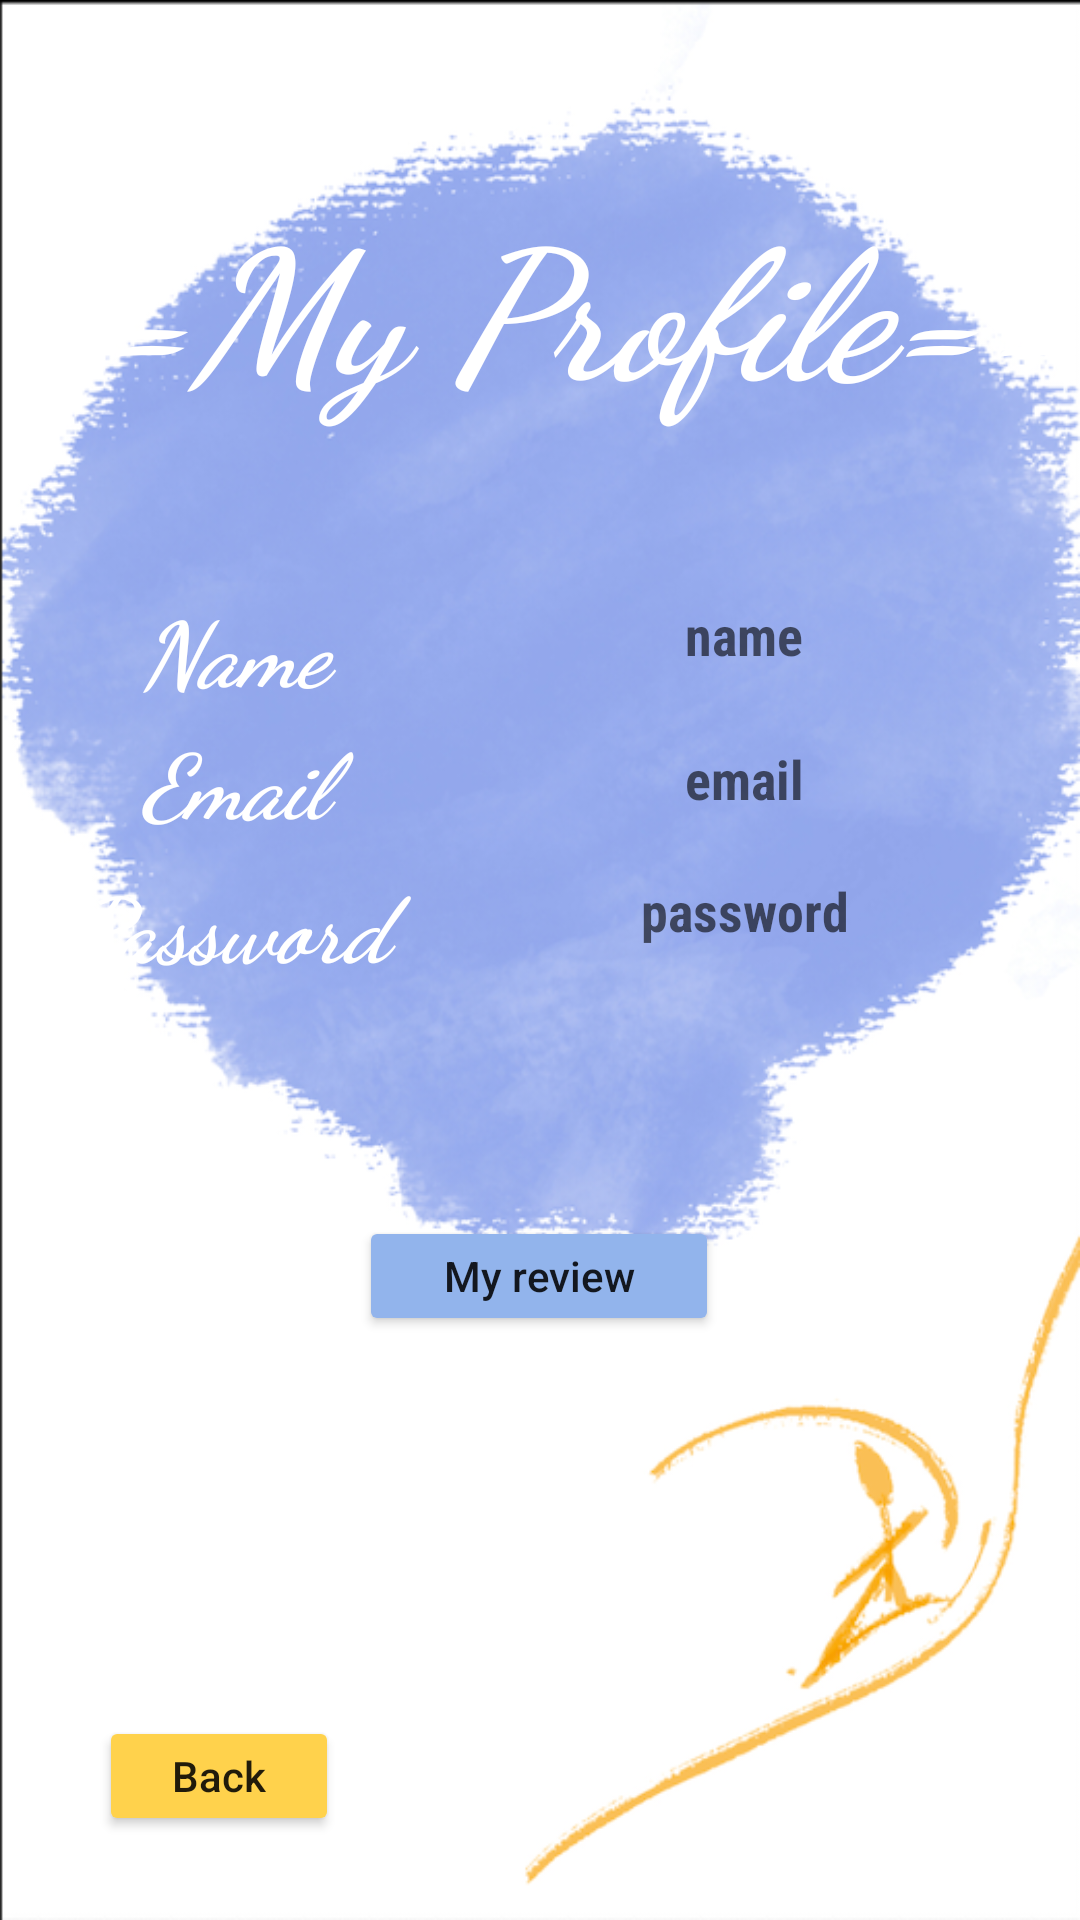

Write the Android layout XML for this screen, with the resource values it uses.
<!-- AndroidManifest.xml: application theme Theme.BeachTrip -->
<!-- res/layout/activity_user_profile.xml -->
<?xml version="1.0" encoding="utf-8"?>
<androidx.constraintlayout.widget.ConstraintLayout xmlns:android="http://schemas.android.com/apk/res/android"
    xmlns:app="http://schemas.android.com/apk/res-auto"
    xmlns:tools="http://schemas.android.com/tools"
    android:layout_width="match_parent"
    android:layout_height="match_parent"
    android:background="@drawable/profile"
    tools:context=".userProfileActivity">

    <Button
        android:id="@+id/button2"
        android:layout_width="120dp"
        android:layout_height="40dp"
        android:layout_marginTop="68dp"
        android:backgroundTint="@color/lavender"
        android:onClick="onClickProfileToMyReview"
        android:text="My review"
        app:layout_constraintBottom_toBottomOf="parent"
        app:layout_constraintEnd_toEndOf="parent"
        app:layout_constraintHorizontal_bias="0.498"
        app:layout_constraintStart_toStartOf="parent"
        app:layout_constraintTop_toBottomOf="@+id/pwd_tv"
        app:layout_constraintVertical_bias="0.03" />

    <Button
        android:id="@+id/auth_back"
        android:layout_width="80dp"
        android:layout_height="40dp"
        android:layout_marginStart="33dp"
        android:layout_marginBottom="25dp"
        android:onClick="onClickBack"
        android:text="Back"
        android:backgroundTint="@color/yolkYellow"
        app:layout_constraintBottom_toBottomOf="parent"
        app:layout_constraintEnd_toEndOf="parent"
        app:layout_constraintHorizontal_bias="0.0"
        app:layout_constraintStart_toStartOf="parent"
        app:layout_constraintTop_toTopOf="parent"
        app:layout_constraintVertical_bias="0.995" />


    
    
    
    
    
    
    
    
    

    <TextView
        android:id="@+id/email_tv"
        android:layout_width="200dp"
        android:layout_height="40dp"
        android:layout_marginTop="8dp"
        android:hint="email"
        android:textAlignment="center"
        android:textColor="@color/white"
        android:fontFamily="sans-serif-condensed"
        android:textSize="18dp"
        android:textStyle="bold"
        app:layout_constraintEnd_toEndOf="parent"
        app:layout_constraintHorizontal_bias="0.924"
        app:layout_constraintStart_toStartOf="parent"
        app:layout_constraintTop_toBottomOf="@+id/name_tv" />

    <TextView
        android:id="@+id/pwd_tv"
        android:layout_width="200dp"
        android:layout_height="40dp"
        android:layout_marginTop="4dp"
        android:hint="password"
        android:textAlignment="center"
        android:textColor="@color/white"
        android:fontFamily="sans-serif-condensed"
        android:textSize="18dp"
        android:textStyle="bold"
        app:layout_constraintEnd_toEndOf="parent"
        app:layout_constraintHorizontal_bias="0.924"
        app:layout_constraintStart_toStartOf="parent"
        app:layout_constraintTop_toBottomOf="@+id/email_tv" />

    <TextView
        android:id="@+id/name_tv"
        android:layout_width="200dp"
        android:layout_height="40dp"
        android:layout_marginTop="40dp"
        android:hint="name"
        android:textAlignment="center"
        android:textColor="@color/white"
        android:fontFamily="sans-serif-condensed"
        android:textSize="18dp"
        android:textStyle="bold"
        app:layout_constraintEnd_toEndOf="parent"
        app:layout_constraintHorizontal_bias="0.924"
        app:layout_constraintStart_toStartOf="parent"
        app:layout_constraintTop_toBottomOf="@+id/profile" />

    <TextView
        android:id="@+id/profile"
        android:layout_width="0dp"
        android:layout_height="100dp"
        android:fontFamily="cursive"
        android:text="@string/profile"
        android:textAlignment="center"
        android:textColor="@color/white"
        android:textSize="60sp"
        app:layout_constraintBottom_toBottomOf="parent"
        app:layout_constraintEnd_toEndOf="parent"
        app:layout_constraintHorizontal_bias="0.0"
        app:layout_constraintStart_toStartOf="parent"
        app:layout_constraintTop_toTopOf="parent"
        app:layout_constraintVertical_bias="0.11" />

    <TextView
        android:id="@+id/textView"
        android:layout_width="120dp"
        android:layout_height="40dp"
        android:layout_marginTop="36dp"
        android:fontFamily="cursive"
        android:text="@string/name_prompt"
        android:textAlignment="center"
        android:textColor="@color/white"
        android:textSize="30dp"
        app:layout_constraintEnd_toStartOf="@+id/name_tv"
        app:layout_constraintHorizontal_bias="0.648"
        app:layout_constraintStart_toStartOf="parent"
        app:layout_constraintTop_toBottomOf="@+id/profile" />

    <TextView
        android:id="@+id/textView2"
        android:layout_width="120dp"
        android:layout_height="40dp"
        android:layout_marginTop="4dp"
        android:fontFamily="cursive"
        android:text="@string/email_prompt"
        android:textAlignment="center"
        android:textColor="@color/white"
        android:textSize="30dp"
        app:layout_constraintEnd_toStartOf="@+id/email_tv"
        app:layout_constraintHorizontal_bias="0.648"
        app:layout_constraintStart_toStartOf="parent"
        app:layout_constraintTop_toBottomOf="@+id/textView" />

    <TextView
        android:id="@+id/textView6"
        android:layout_width="140dp"
        android:layout_height="40dp"
        android:layout_marginTop="8dp"
        android:fontFamily="cursive"
        android:text="@string/pwd_prompt"
        android:textAlignment="center"
        android:textColor="@color/white"
        android:textSize="30dp"
        app:layout_constraintEnd_toStartOf="@+id/pwd_tv"
        app:layout_constraintHorizontal_bias="0.83"
        app:layout_constraintStart_toStartOf="parent"
        app:layout_constraintTop_toBottomOf="@+id/textView2" />

    <Spinner
        android:id="@+id/beachChoice"
        android:layout_width="200dp"
        android:layout_height="35dp"
        android:backgroundTint="@color/white"
        android:textAlignment="center"
        android:textSize="14dp"
        android:theme="@style/spinner_theme"
        app:layout_constraintBottom_toBottomOf="parent"
        app:layout_constraintEnd_toEndOf="parent"
        app:layout_constraintHorizontal_bias="0.616"
        app:layout_constraintStart_toStartOf="parent"
        app:layout_constraintTop_toBottomOf="@+id/button2"
        app:layout_constraintVertical_bias="0.018" />
</androidx.constraintlayout.widget.ConstraintLayout>
<!-- resources referenced by this layout -->
<resources>
  <color name="lavender">#92B4EC</color>
  <color name="white">#FFFFFFFF</color>
  <color name="yolkYellow">#FFD24C</color>
  <!-- drawable profile: png bitmap (drawable-xxxhdpi, 348799 bytes) -->
  <string name="email_prompt"><i><b>Email</b></i></string>
  <string name="name_prompt"><i><b>Name</b></i></string>
  <string name="profile"><i><b>==My Profile==</b></i></string>
  <string name="pwd_prompt"><i><b>Password</b></i></string>
  <style name="spinner_theme">
          <item name="android:textColor">@color/yolkYellow</item>
      </style>
  <style name="Theme.BeachTrip" parent="Theme.MaterialComponents.DayNight.NoActionBar">
          
          <item name="colorPrimary">#009688</item>
          <item name="colorPrimaryVariant">@color/purple_700</item>
          <item name="colorOnPrimary">@color/white</item>
          
          <item name="colorSecondary">@color/teal_200</item>
          <item name="colorSecondaryVariant">@color/teal_700</item>
          <item name="colorOnSecondary">#FF5722</item>
          
          <item name="android:statusBarColor" tools:targetApi="l">?attr/colorPrimaryVariant</item>
          
          <item name="android:textAllCaps">false</item>
      </style>
  <color name="purple_700">#FF3700B3</color>
  <color name="teal_200">#FF03DAC5</color>
  <color name="teal_700">#FF018786</color>
</resources>
